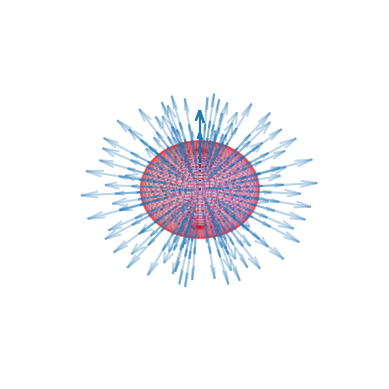

The matplotlib source for this figure:
import numpy as np
import matplotlib.pyplot as plt
from mpl_toolkits.mplot3d import Axes3D
from scipy.integrate import solve_ivp

class Superconductor:
    #parametry nadprzewodnika w kształcie kuli - promień, głębokość wnikania Londonów (jak głęboko może wniknąć pole magn.)
    #krytyczne pole magnetyczne H_c1 (powyżej jego wartości nie ma efektu Meissnera), pole krytyczne H_c2 (dotyczy tylko
    #nadprzewodników II typu, więc domyślnie ma wartość none)
    def __init__(self, radius, lambdaL, H_c1, H_c2=None):
        self.radius = radius
        self.lambdaL = lambdaL
        self.H_c2 = H_c2
        self.H_c1 = H_c1
    
class TypeISc(Superconductor):
    def magn_field(self, R, H_0):

        #rozłożenie równania Londonów (laplasjan(H) = H/lambda^2) na dwa równania pierwszego rzędu
        def london_eq(z, H):
            H1, H2 = H
            dH1_dz = H2
            dH2_dz = H1 / self.lambdaL**2
            return [dH1_dz, dH2_dz]
        
        H_ins = np.zeros_like(R)

        for i,r in enumerate(R):
            r_2 = [self.radius, 0]
            H_init = [H_0, H_0/self.lambdaL]
            sol = solve_ivp(london_eq, r_2, H_init, t_eval=R)
            H_ins = sol.y[0]

        return H_ins


def plot_magn_field(sc, H_init):
    rd = np.linspace(sc.radius, 0, 10)
    H_r = sc.magn_field(rd, H_init)

    alpha = np.linspace(0,np.pi,10, endpoint=False)
    beta = np.linspace(0,2*np.pi,10, endpoint=False)

    alpha,beta = np.meshgrid(alpha,beta)

    fig, ax = plt.subplots(subplot_kw={"projection": "3d"})

    for i in range(len(rd)):
        x0 = rd[i]*np.sin(alpha)*np.cos(beta)
        y0 = rd[i]*np.sin(alpha)*np.sin(beta)
        z0 = rd[i]*np.cos(alpha)

        #jeżeli pole magnetyczne jest mniejsze od krytycznego pola magnetycznego występuje efekt Meissnera,
        #jeżeli jest większe - przez nadprzewodnik pole przechodzi normalnie (założenie że w kierunku "z")
        if H_init < sc.H_c1:
            H_mag = H_r[i]
            H_x = H_mag*np.sin(alpha)*np.cos(beta)
            H_y = H_mag*np.sin(alpha)*np.sin(beta)
            H_z = H_mag*np.cos(alpha)
        else:
            H_x,H_y, H_z = 0,0, H_init

        ax.quiver(x0,y0,z0, H_x,H_y,H_z, normalize=False, alpha=0.3, length=0.1)
    
    #dodanie sfery reprezentującej nadprzewodnik
    r = sc.radius 
    theta = np.linspace(0, 2 * np.pi, 100)
    phi = np.linspace(0, np.pi, 50)

    theta, phi = np.meshgrid(theta, phi)
    x_s = r * np.sin(phi) * np.cos(theta)
    y_s = r * np.sin(phi) * np.sin(theta)
    z_s = r * np.cos(phi)

    ax.plot_surface(x_s, y_s, z_s, color='b', alpha=0.1, edgecolor='r')

    ax.set_xlim(-10,10)
    ax.set_ylim(-10,10)
    ax.set_zlim(-10,10)
    ax.axis("off")
    plt.show()


#zadanie parametrów nadprzewodnika i stworzenie takiego obiektu
H_c1 = 51
radius = 5
lambdaL = 0.9
sc1 = TypeISc(radius, lambdaL, H_c1)

#zadanie pola początkowego i narysowanie ostatecznego wykresu
H_0 = 50
plot_magn_field(sc1, H_0)

